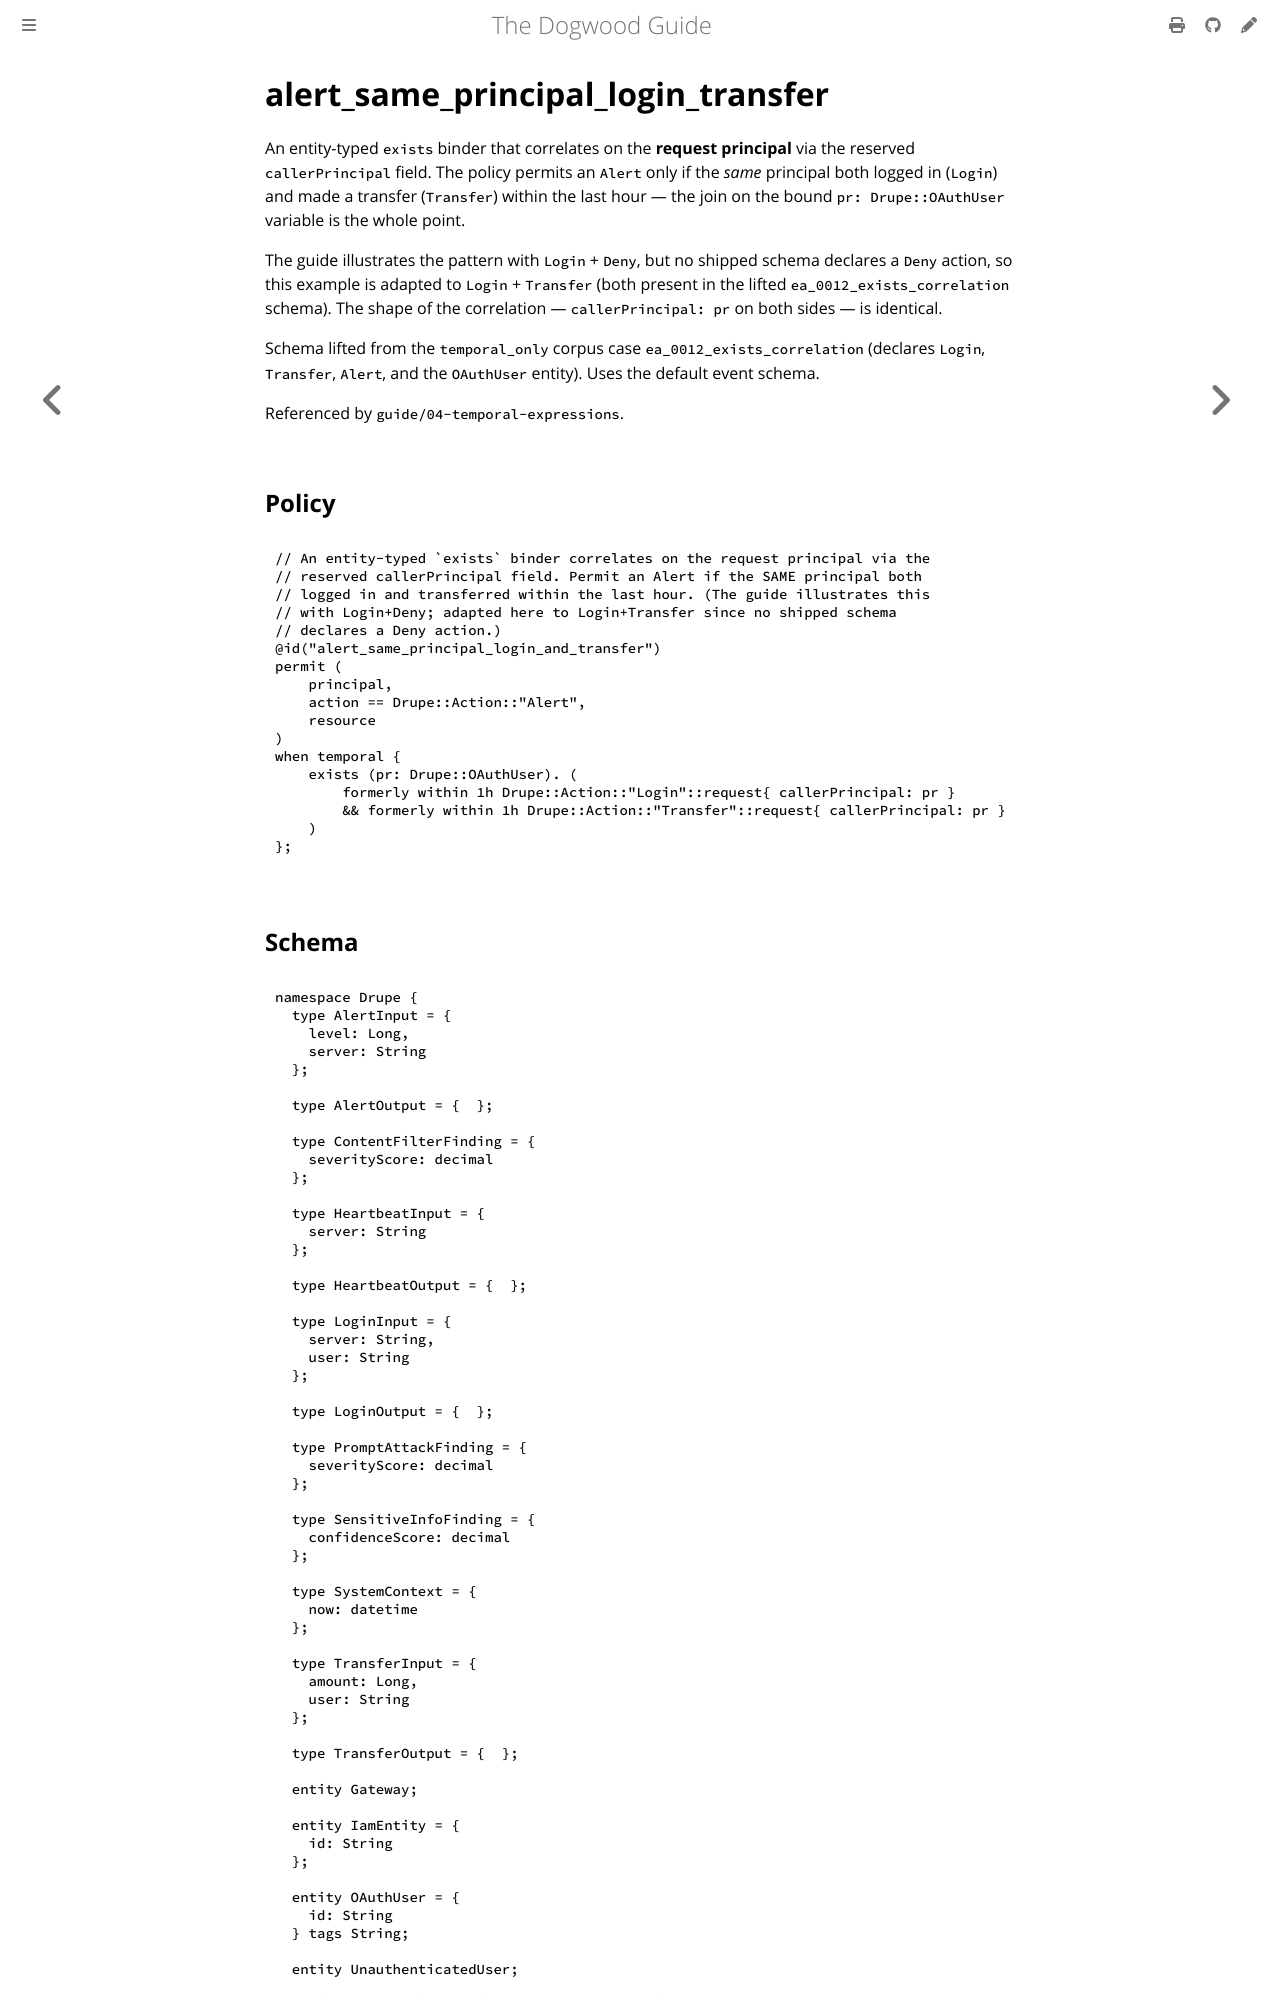

repository: edwardbenitez/dogwood-demo · page: examples/alert_same_principal_login_transfer.html · generator: mdbook

# alert_same_principal_login_transfer

An entity-typed `exists` binder that correlates on the **request principal**
via the reserved `callerPrincipal` field. The policy permits an `Alert` only
if the *same* principal both logged in (`Login`) and made a transfer
(`Transfer`) within the last hour — the join on the bound `pr:
Drupe::OAuthUser` variable is the whole point.
